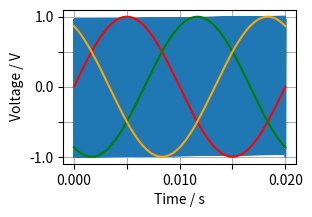
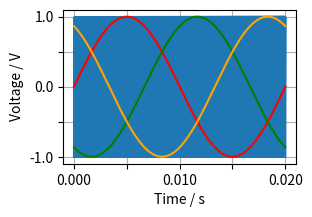
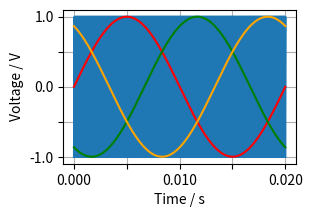

Write the Python code that produced these figures, in order.
import numpy as np
import matplotlib.pyplot as plt


def plotVoltageOriginal(m=20):
    fig = plt.figure(figsize=(3, 2))
    ax = fig.add_subplot(1, 1, 1)
    t = np.linspace(0, 0.02, 200)
    w = np.sin((2 * np.pi / 0.02) * t)
    modulationFactor = 0.8
    voltage = 220 * np.sqrt(2)
    q2 = np.sign(
        (modulationFactor * np.sin(2 * np.pi * 50 + 0)) - (2 * (t * (m / 0.02) - np.floor(t * (m / 0.02))) - 1))
    q3 = np.sign((modulationFactor * np.sin(2 * np.pi * 50 + (-2 / 3 * np.pi))) - (
                2 * (t * (m / 0.02) - np.floor(t * (m / 0.02))) - 1))
    q4 = np.sign((modulationFactor * np.sin(2 * np.pi * 50 + (-4 / 3 * np.pi))) - (
                2 * (t * (m / 0.02) - np.floor(t * (m / 0.02))) - 1))
    frelax = 0.5 * (1 - np.cos(np.pi * t / (2 * 0.02)))
    pwm = frelax * q2 * voltage
    pwm2 = frelax * q3 * voltage
    pwm3 = frelax * q4 * voltage
    sin = frelax * w * voltage * modulationFactor
    plt.grid(True)
    plt.plot(t, pwm, color='red')
    # plt.plot(t,pwm2)
    # plt.plot(t,pwm3)
    plt.plot(t, sin, color='blue')
    for label in ax.yaxis.get_ticklabels()[::2]:
        label.set_visible(False)
    for label in ax.xaxis.get_ticklabels()[::2]:
        label.set_visible(False)
    plt.xlabel('Time / s')
    plt.ylabel('Voltage / V')
    plt.savefig("voltage.eps", bbox_inches='tight')
    plt.show()


def plotVoltage(Tend, steps):
    fig = plt.figure(figsize=(3, 2))
    ax = fig.add_subplot(1, 1, 1)
    t = np.linspace(0, Tend, steps)
    w = np.sin((2 * np.pi / 0.02) * t)
    modulationFactor = 1
    voltage = 220 * np.sqrt(2)

    Freq = 50
    FreqPWM = 20000
    Ac = 1
    Am = 1 * modulationFactor

    phase_m_A = 0
    phase_m_B = -2 / 3 * np.pi
    phase_m_C = -4 / 3 * np.pi
    fm = Freq
    fc = FreqPWM

    FSaw_fc = 2 * (t * fc - np.floor(t * fc)) - 1
    FCarrier = Ac * FSaw_fc

    FV_out_A = Am * np.sin((2 * np.pi * Freq * t) + phase_m_A)
    FV_out_B = Am * np.sin((2 * np.pi * Freq * t) + phase_m_B)
    FV_out_C = Am * np.sin((2 * np.pi * Freq * t) + phase_m_C)

    plt.plot(t, FCarrier)
    plt.plot(t, FV_out_A, color='red')
    plt.plot(t, FV_out_B, color = 'green')
    plt.plot(t, FV_out_C, color = 'orange')
    plt.show()
    F_PWM_A = np.sign(FV_out_A - FCarrier)
    F_PWM_B = np.sign(FV_out_B - FCarrier)
    F_PWM_C = np.sign(FV_out_C - FCarrier)

    # frelax = 0.5* (1-np.cos(np.pi*t/(2*0.02)))
    frelax = 1
    voltage = 1
    pwm = frelax * F_PWM_A * voltage
    pwm2 = frelax * F_PWM_B * voltage
    pwm3 = frelax * F_PWM_C * voltage

    diff = pwm[1:] - pwm[:-1]
    diff2 = pwm2[1:] - pwm2[:-1]
    diff3 = pwm3[1:] - pwm3[:-1]
    print('end', Tend, '| steps', steps, '|', np.where(diff != 0)[0].size, '|', np.where(diff2 != 0)[0].size, '|',
          np.where(diff3 != 0)[0].size, '| dt', t[1])
    sin = frelax * w * voltage * modulationFactor
    plt.grid(True)
    # plt.plot(t,pwm, color = 'red')
    # plt.plot(t,pwm2, color = 'green')
    # plt.plot(t,pwm3, color = 'orange')
    for label in ax.yaxis.get_ticklabels()[::2]:
        label.set_visible(False)
    for label in ax.xaxis.get_ticklabels()[::2]:
        label.set_visible(False)
    plt.xlabel('Time / s')
    plt.ylabel('Voltage / V')
    plt.savefig("voltage.eps", bbox_inches='tight')
    # plt.show()


def utlPwm(t, freq, teeth):
    # sawfish pattern with higher frequency
    saw = t * teeth * freq - np.floor(t * teeth * freq)

    # plain sine wave
    sine = np.sin(freq * t * (2 * np.pi))

    # pwm signal by comparison
    pwm = np.sign(sine) * (saw - abs(sine) < 0)

    return pwm


def plotPwm():
    fig = plt.figure(figsize=(3, 2))
    ax = fig.add_subplot(1, 1, 1)

    t = np.linspace(0, 0.02, 20001)
    pwm = utlPwm(t, 50, teeth=400)
    sin = np.sin(50 * t * 2 * np.pi)
    diff = pwm[1:] - pwm[:-1]
    print(np.where(diff != 0)[0].size)
    plt.plot(t, pwm, color='red')
    plt.xlabel('Time / s')
    plt.ylabel('Input function')
    for label in ax.yaxis.get_ticklabels()[::2]:
        label.set_visible(False)
    for label in ax.xaxis.get_ticklabels()[::2]:
        label.set_visible(False)
    # plt.savefig("pwm1.eps", bbox_inches='tight')
    plt.show()

    fig = plt.figure(figsize=(3, 2))
    ax = fig.add_subplot(1, 1, 1)
    plt.xlabel('Time / s')
    plt.ylabel('Input function')
    plt.plot(t, pwm, color='red')
    plt.plot(t, sin, color='blue')
    for label in ax.yaxis.get_ticklabels()[::2]:
        label.set_visible(False)
    for label in ax.xaxis.get_ticklabels()[::2]:
        label.set_visible(False)
    # plt.savefig("pwm2.eps", bbox_inches='tight')
    # plt.show()


# plotPwm()
#plotVoltage(2 ** -8, 2**14+1)
plotVoltage(0.02, 20000)
plotVoltage(0.02, 200000)
plotVoltage(0.02, 2000000)
# plotVoltage(2 ** -20 * 4096 * 4, 4096 )
# plotVoltage(2 ** -20 * 4096 * 4, 4096 * 2)
# plotVoltage(2 ** -20 * 4096 * 4, 4096 * 4)
# plotVoltage(2 ** -20 * 4096 * 4, 4096 * 8)
